The GitHub repository Gaurav-Zanpure/Interactive-System-For-Product-Purchase-Through-Gesture-and-Voice contains a labelled image folder "GESTURE DATASET" with 5 categories: back gesture, buy gesture, more info gesture, next gesture, previous gesture. Examples follow, each with its label.

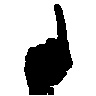
Label: next gesture

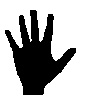
Label: buy gesture

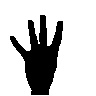
Label: back gesture

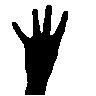
Label: back gesture

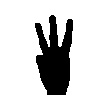
Label: more info gesture

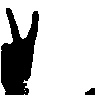
Label: previous gesture
